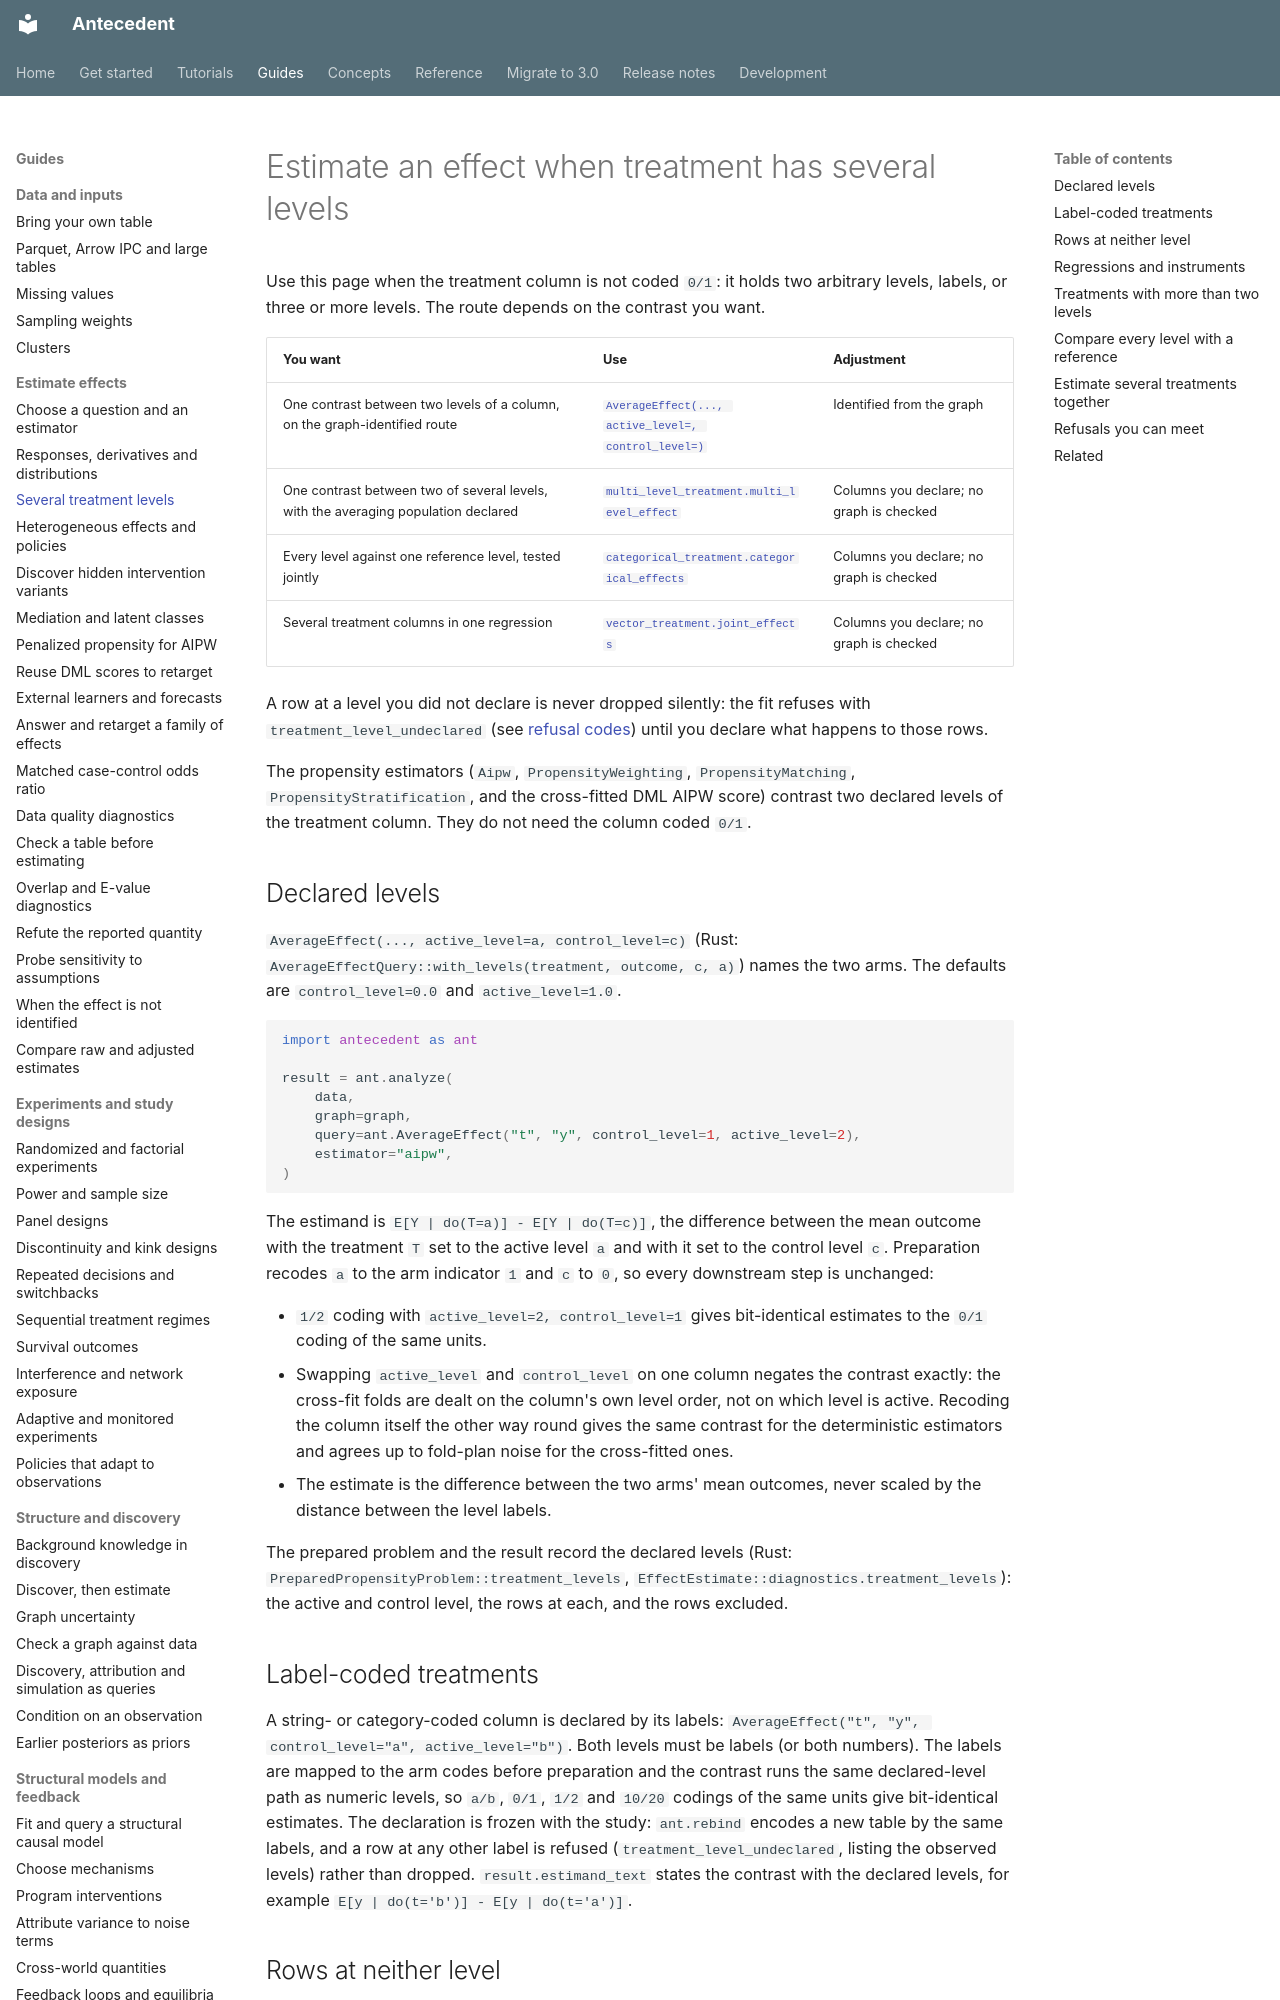

repository: iridae-dev/antecedent · page: guides/treatment-levels/index.html · generator: mkdocs

# Estimate an effect when treatment has several levels

Use this page when the treatment column is not coded `0/1`: it holds two arbitrary levels, labels,
or three or more levels. The route depends on the contrast you want.

| You want | Use | Adjustment |
|---|---|---|
| One contrast between two levels of a column, on the graph-identified route | [`AverageEffect(..., active_level=, control_level=)`](#declared-levels) | Identified from the graph |
| One contrast between two of several levels, with the averaging population declared | [`multi_level_treatment.multi_level_effect`](#treatments-with-more-than-two-levels) | Columns you declare; no graph is checked |
| Every level against one reference level, tested jointly | [`categorical_treatment.categorical_effects`](#compare-every-level-with-a-reference) | Columns you declare; no graph is checked |
| Several treatment columns in one regression | [`vector_treatment.joint_effects`](#estimate-several-treatments-together) | Columns you declare; no graph is checked |

A row at a level you did not declare is never dropped silently: the fit refuses with
`treatment_level_undeclared` (see [refusal codes](../reference/refusal-codes.md#other-registered-refusal-codes))
until you declare what happens to those rows.

The propensity estimators (`Aipw`, `PropensityWeighting`, `PropensityMatching`,
`PropensityStratification`, and the cross-fitted DML AIPW score) contrast two declared levels
of the treatment column. They do not need the column coded `0/1`.

## Declared levels

`AverageEffect(..., active_level=a, control_level=c)` (Rust:
`AverageEffectQuery::with_levels(treatment, outcome, c, a)`) names the two arms. The defaults are
`control_level=0.0` and `active_level=1.0`.

```python
import antecedent as ant

result = ant.analyze(
    data,
    graph=graph,
    query=ant.AverageEffect("t", "y", control_level=1, active_level=2),
    estimator="aipw",
)
```

The estimand is `E[Y | do(T=a)] - E[Y | do(T=c)]`, the difference between the mean outcome with
the treatment `T` set to the active level `a` and with it set to the control level `c`.
Preparation recodes `a` to the arm indicator `1` and `c` to `0`, so every downstream step is
unchanged:

- `1/2` coding with `active_level=2, control_level=1` gives bit-identical estimates to the
  `0/1` coding of the same units.
- Swapping `active_level` and `control_level` on one column negates the contrast exactly: the
  cross-fit folds are dealt on the column's own level order, not on which level is active.
  Recoding the column itself the other way round gives the same contrast for the deterministic
  estimators and agrees up to fold-plan noise for the cross-fitted ones.
- The estimate is the difference between the two arms' mean outcomes, never scaled by the
  distance between the level labels.

The prepared problem and the result record the declared levels (Rust:
`PreparedPropensityProblem::treatment_levels`, `EffectEstimate::diagnostics.treatment_levels`):
the active and control level, the rows at each, and the rows excluded.

## Label-coded treatments

A string- or category-coded column is declared by its labels:
`AverageEffect("t", "y", control_level="a", active_level="b")`. Both levels must be labels (or
both numbers). The labels are mapped to the arm codes before preparation and the contrast runs
the same declared-level path as numeric levels, so `a/b`, `0/1`, `1/2` and `10/20` codings of the
same units give bit-identical estimates. The declaration is frozen with the study: `ant.rebind`
encodes a new table by the same labels, and a row at any other label is refused
(`treatment_level_undeclared`, listing the observed levels) rather than dropped.
`result.estimand_text` states the contrast with the declared levels, for example
`E[y | do(t='b')] - E[y | do(t='a')]`.
